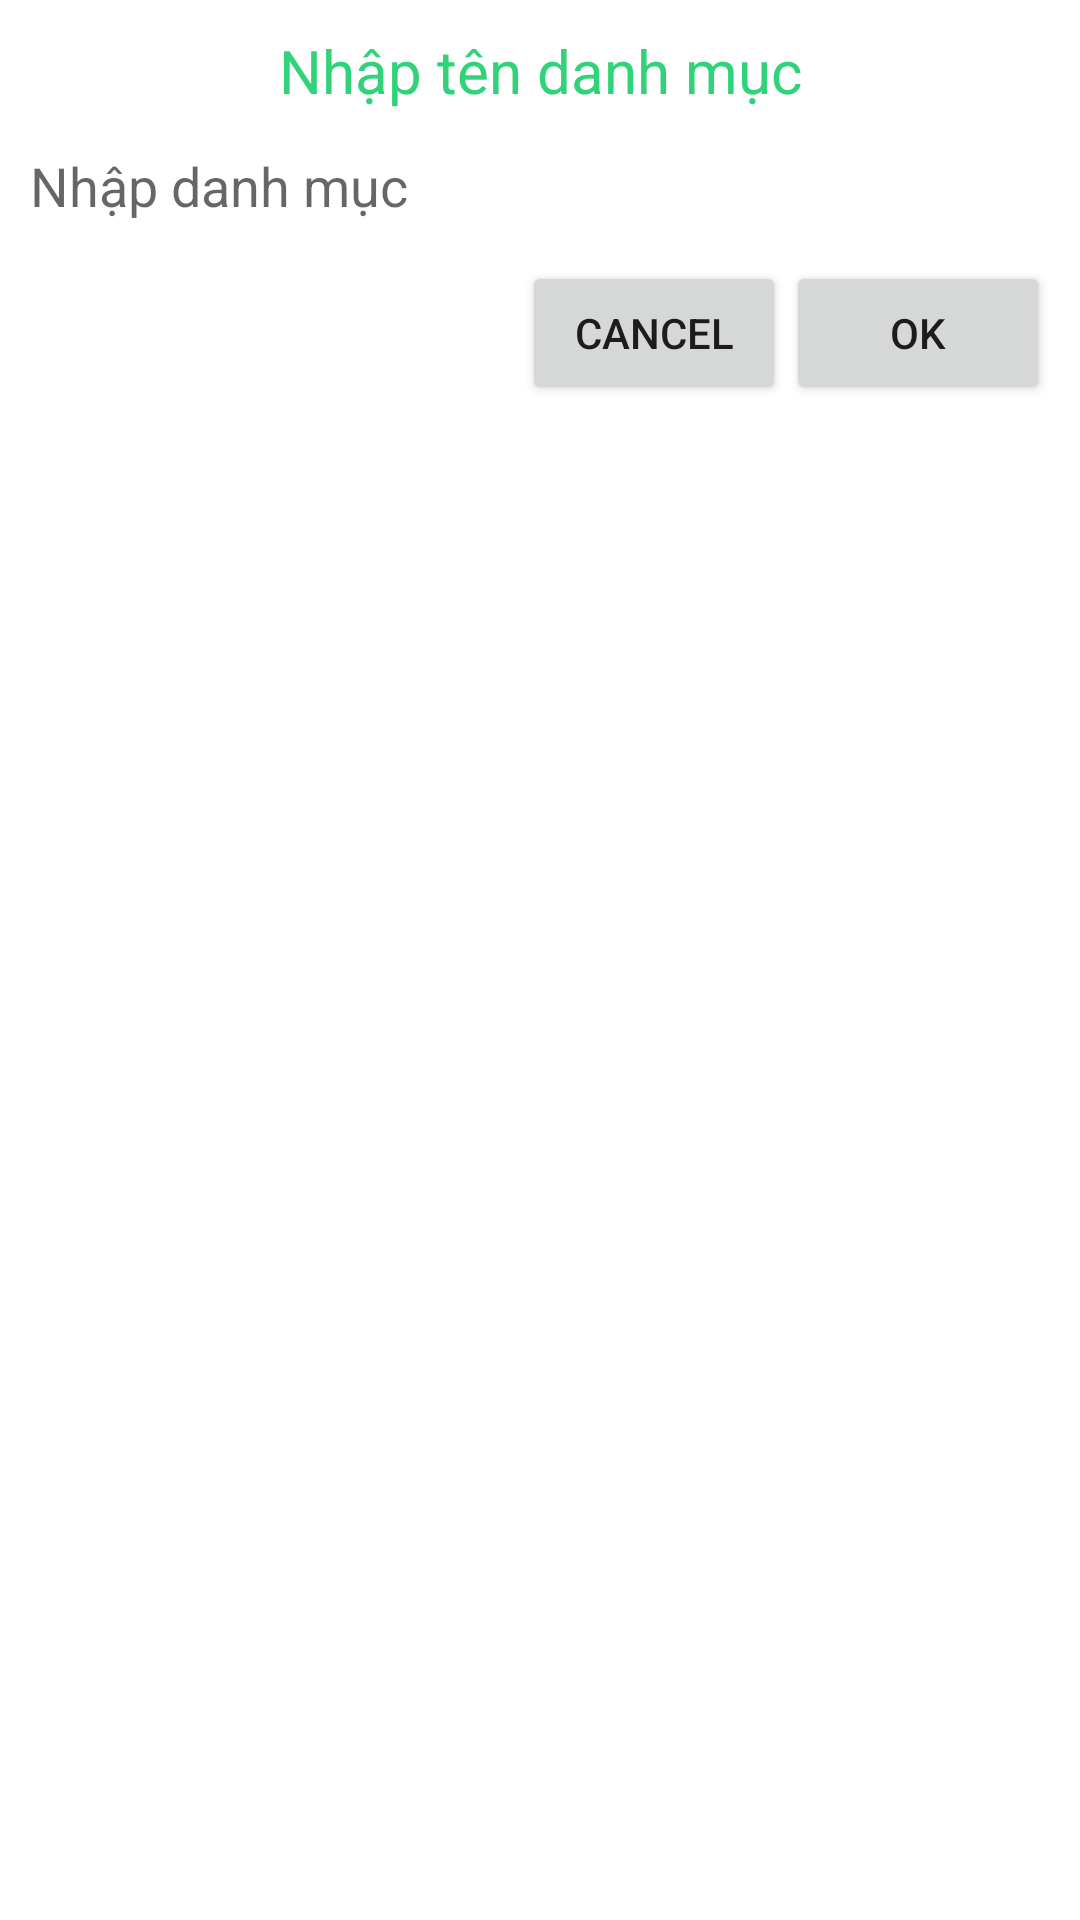

The Android layout XML behind this screen, and the referenced resources:
<!-- AndroidManifest.xml: application theme Theme.MePro -->
<!-- res/layout/dialog_category_manager.xml -->
<?xml version="1.0" encoding="utf-8"?>
<LinearLayout xmlns:android="http://schemas.android.com/apk/res/android"
    android:layout_width="match_parent"
    android:layout_height="wrap_content"
    android:background="@color/colorWhite"
    android:padding="10dp"
    android:orientation="vertical">

    <TextView
        android:layout_width="match_parent"
        android:layout_height="wrap_content"
        android:gravity="center"
        android:text="Nhập tên danh mục"
        android:textColor="#30D379"
        android:textSize="20dp"/>

    <EditText
        android:id="@+id/edtAddNameCategory"
        android:layout_width="match_parent"
        android:layout_height="50dp"
        android:background="@color/colorWhite"
        android:ems="10"
        android:inputType="text"
        android:lines="1"
        android:hint="Nhập danh mục" />

    <LinearLayout
        android:layout_width="wrap_content"
        android:layout_height="wrap_content"
        android:orientation="horizontal"
        android:layout_gravity="end">

        <Button
            android:id="@+id/btCancel"
            android:layout_width="wrap_content"
            android:layout_height="wrap_content"
            android:text="Cancel"/>

        <Button
            android:id="@+id/btOK"
            android:layout_width="wrap_content"
            android:layout_height="wrap_content"
            android:text="OK"/>
    </LinearLayout>

</LinearLayout>
<!-- resources referenced by this layout -->
<resources>
  <color name="colorWhite">#FFFFFFFF</color>
  <style name="Theme.MePro" parent="Base.Theme.MePro" />
  <style name="Base.Theme.MePro" parent="Theme.AppCompat.Light.NoActionBar">
          
          
      </style>
</resources>
